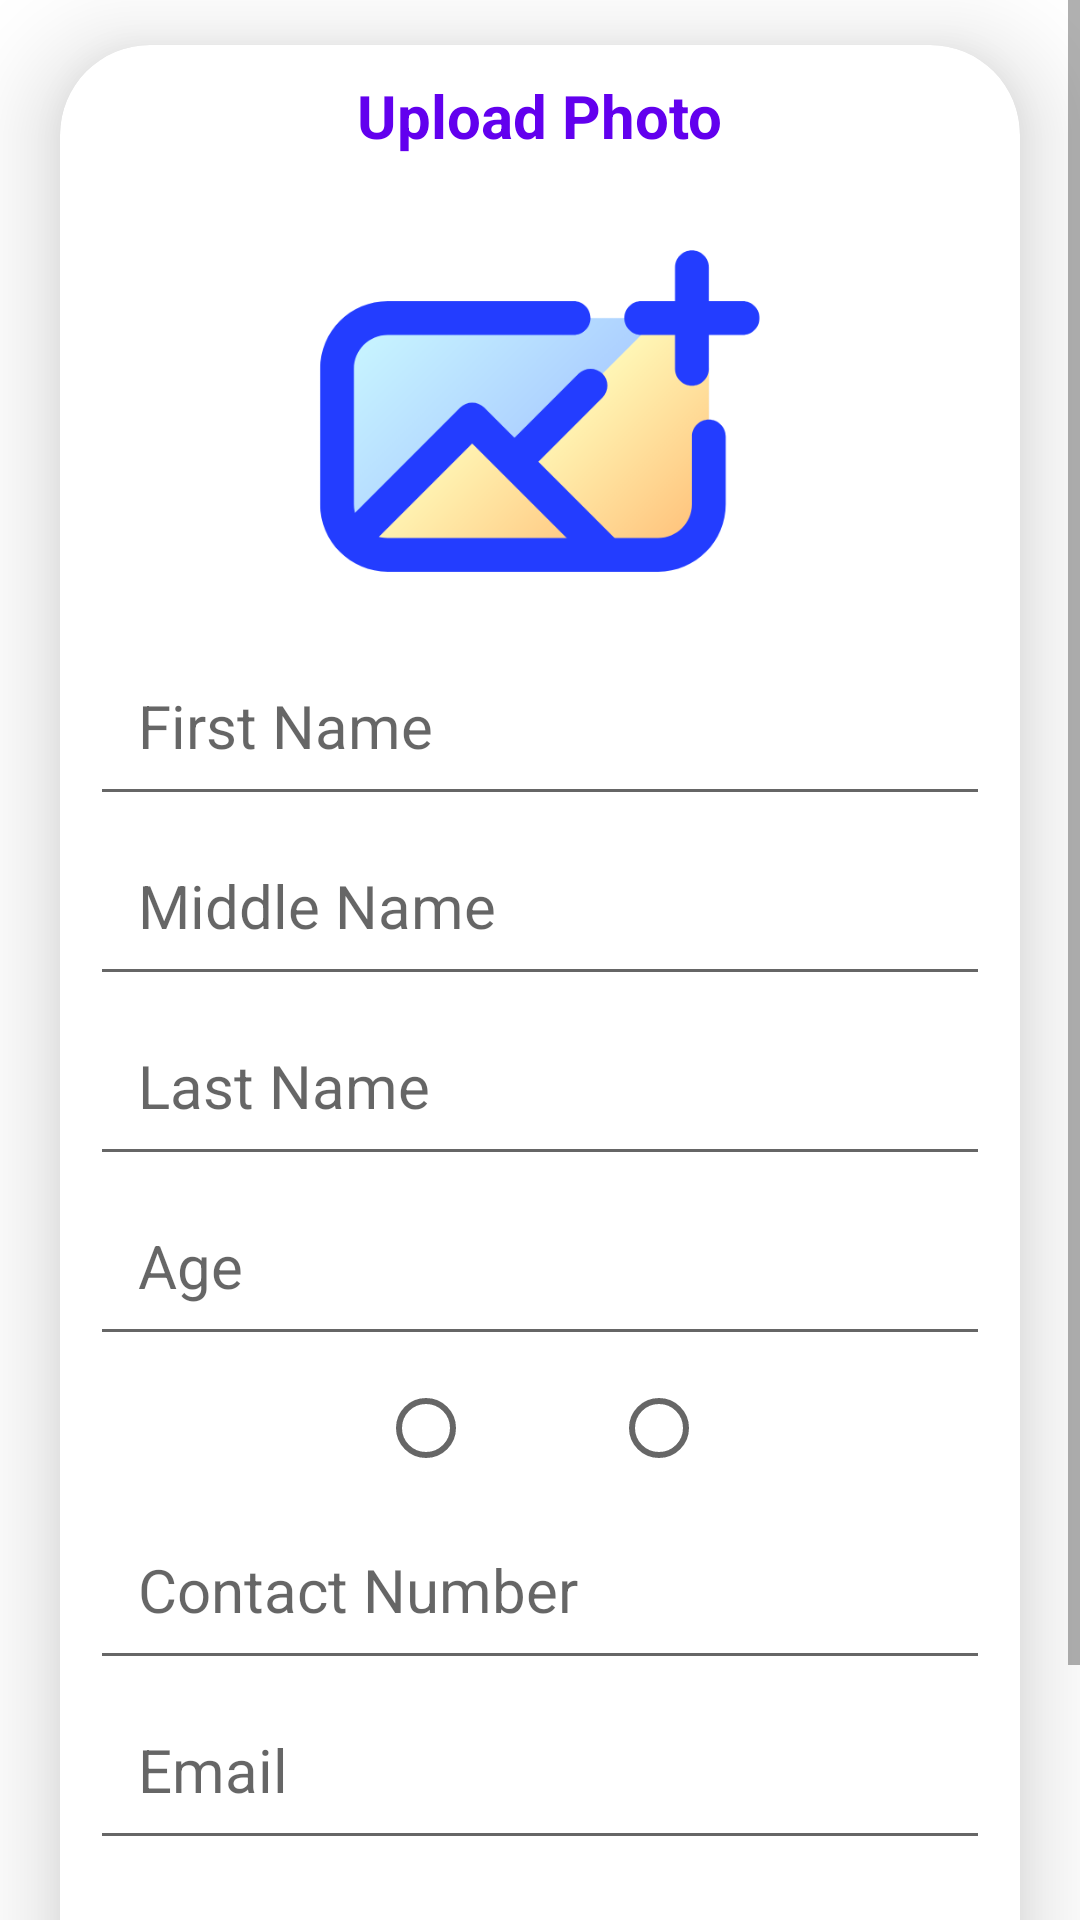

This screen was rendered from an Android layout file. Write that file and the resources it references.
<!-- AndroidManifest.xml: application theme Theme.Le_androidapp -->
<!-- res/layout/activity_register.xml -->
<?xml version="1.0" encoding="utf-8"?>
<ScrollView
    xmlns:android="http://schemas.android.com/apk/res/android"
    xmlns:app="http://schemas.android.com/apk/res-auto"
    xmlns:tools="http://schemas.android.com/tools"
    android:layout_width="match_parent"
    android:layout_height="match_parent"
    android:orientation="vertical"
    android:background="@color/gray_700"
    tools:context=".RegisterActivity"
    tools:ignore="ScrollViewCount">


    <androidx.cardview.widget.CardView
        android:layout_width="match_parent"
        android:layout_height="wrap_content"
        app:cardCornerRadius="30dp"
        app:cardElevation="20dp"
        android:layout_marginTop="15dp"
        android:layout_marginEnd="20dp"
        android:layout_marginStart="20dp">


        <LinearLayout
            android:layout_width="match_parent"
            android:layout_height="wrap_content"
            android:orientation="vertical"
            android:layout_gravity="center_horizontal"
            android:padding="10dp">

            <TextView
                android:layout_width="wrap_content"
                android:layout_height="wrap_content"
                android:text="Upload Photo"
                android:textSize="20sp"
                android:textStyle="bold"
                android:textColor="@color/purple_500"
                android:layout_gravity="center_horizontal"
                tools:ignore="HardcodedText" />

            <ImageView
                android:layout_width="wrap_content"
                android:layout_height="150dp"
                android:layout_marginTop="10dp"
                android:src="@drawable/uploadimg"
                android:id="@+id/uploadImg"
                android:scaleType="fitCenter"
                tools:ignore="ContentDescription" />

            <EditText
                android:layout_width="match_parent"
                android:layout_height="60dp"
                android:id="@+id/userFirst"
                android:hint="First Name"
                android:textSize="20sp"
                android:padding="16dp"
                android:gravity="start|center_vertical"
                android:textColor="@color/white"
                tools:ignore="HardcodedText,TextFields,Autofill"/>


            <EditText
                android:layout_width="match_parent"
                android:layout_height="60dp"
                android:id="@+id/userMiddle"
                android:hint="Middle Name"
                android:textSize="20sp"
                android:padding="16dp"
                android:textColor="@color/white"
                android:gravity="start|center_vertical"
                tools:ignore="Autofill,HardcodedText,TextFields"/>

            <EditText
                android:layout_width="match_parent"
                android:layout_height="60dp"
                android:id="@+id/userLast"
                android:hint="Last Name"
                android:textSize="20sp"
                android:padding="16dp"
                android:textColor="@color/white"
                android:gravity="start|center_vertical"
                tools:ignore="Autofill,HardcodedText,TextFields"/>

            <EditText
                android:layout_width="match_parent"
                android:layout_height="60dp"
                android:id="@+id/userAge"
                android:hint="Age"
                android:textSize="20sp"
                android:padding="16dp"
                android:gravity="start|center_vertical"
                android:textColor="@color/white"
                tools:ignore="Autofill,HardcodedText,TextFields"/>

            <LinearLayout
                android:layout_width="match_parent"
                android:layout_height="wrap_content"
                android:orientation="horizontal">

                <TextView
                    android:layout_width="wrap_content"
                    android:layout_height="wrap_content"
                    android:text="Gender"
                    android:textColor="@color/white"
                    android:textSize="20sp"
                    android:paddingStart="16dp"
                    android:paddingEnd="16dp"
                    android:gravity="center_vertical" />

                <RadioGroup
                    android:id="@+id/groupGender"
                    android:layout_width="wrap_content"
                    android:layout_height="wrap_content"
                    android:orientation="horizontal">

                    <RadioButton
                        android:id="@+id/female"
                        android:layout_width="wrap_content"
                        android:layout_height="wrap_content"
                        android:text="Female"
                        android:textColor="@color/white" />

                    <RadioButton
                        android:id="@+id/male"
                        android:layout_width="wrap_content"
                        android:layout_height="wrap_content"
                        android:text="Male"
                        android:textColor="@color/white" />

                </RadioGroup>

            </LinearLayout>

            <EditText
                android:layout_width="match_parent"
                android:layout_height="60dp"
                android:id="@+id/contactNumber"
                android:hint="Contact Number"
                android:textSize="20sp"
                android:padding="16dp"
                android:gravity="start|center_vertical"
                android:textColor="@color/white"
                tools:ignore="Autofill,HardcodedText,TextFields"/>

            <EditText
                android:layout_width="match_parent"
                android:layout_height="60dp"
                android:id="@+id/userEmail"
                android:hint="Email"
                android:textSize="20sp"
                android:padding="16dp"
                android:gravity="start|center_vertical"
                android:textColor="@color/white"
                tools:ignore="Autofill,HardcodedText,TextFields"/>

            <EditText
                android:layout_width="match_parent"
                android:layout_height="60dp"
                android:id="@+id/userPass"
                android:hint="Password"
                android:textSize="20sp"
                android:padding="16dp"
                android:gravity="start|center_vertical"
                android:textColor="@color/white"
                tools:ignore="Autofill,HardcodedText,TextFields"/>


            <Button
                android:layout_width="wrap_content"
                android:layout_height="wrap_content"
                android:text="Register"
                android:layout_gravity="center"
                app:cornerRadius = "20dp"
                android:id="@+id/addbtn"
                tools:ignore="HardcodedText" />
        </LinearLayout>


    </androidx.cardview.widget.CardView>



</ScrollView>
<!-- resources referenced by this layout -->
<resources>
  <color name="purple_500">#FF6200EE</color>
  <color name="white">#FFFFFFFF</color>
  <!-- drawable uploadimg: png bitmap (drawable, 16717 bytes) -->
  <style name="Theme.Le_androidapp" parent="Theme.MaterialComponents.DayNight.DarkActionBar">
          
          <item name="colorPrimary">@color/purple_500</item>
          <item name="colorPrimaryVariant">@color/purple_700</item>
          <item name="colorOnPrimary">@color/white</item>
          
          <item name="colorSecondary">@color/teal_200</item>
          <item name="colorSecondaryVariant">@color/teal_700</item>
          <item name="colorOnSecondary">@color/black</item>
          
          <item name="android:statusBarColor">?attr/colorPrimaryVariant</item>
          
      </style>
  <color name="purple_700">#FF3700B3</color>
  <color name="teal_200">#FF03DAC5</color>
  <color name="teal_700">#FF018786</color>
  <color name="black">#FF000000</color>
</resources>
